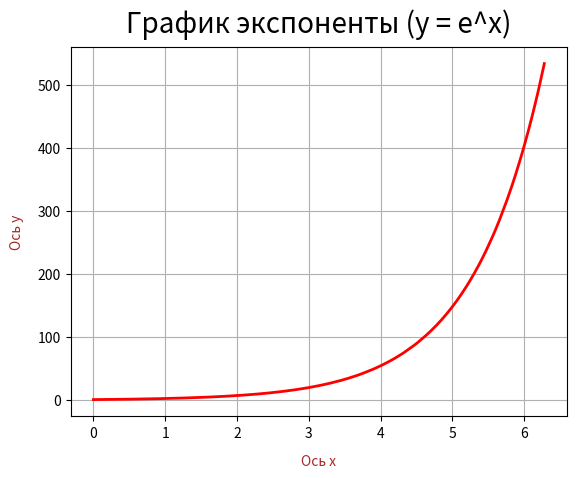

The script that saved this image:
import matplotlib.pyplot as plt
import numpy as np

mas = []
x = 0
while x <= 2 * np.pi:
    mas.append(round(x, 2))
    x += 0.01

arrx = np.array(mas, dtype='float16')
arry = np.exp(arrx)

plt.plot(arrx, arry, color='red', linewidth=2)
plt.xlabel('Ось x', labelpad=10, fontsize='10', color='brown')
plt.ylabel('Ось y', labelpad=10, fontsize='10', color='brown')
plt.title('График экспоненты (y = e^x)', pad=10, fontsize='20')
plt.grid(True)
plt.show()